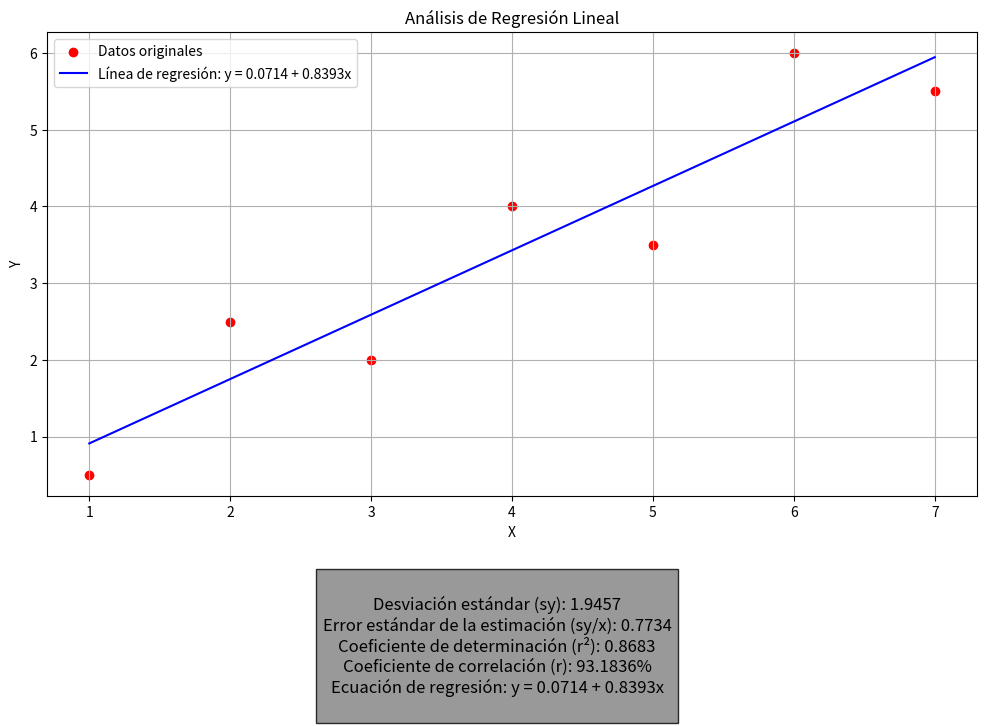

The matplotlib source for this figure:
import numpy as np
import matplotlib.pyplot as plt
from math import sqrt

x = np.array([ 1, 2, 3, 4, 5, 6,7])
y = np.array([ 0.5, 2.5, 2, 4, 3.5, 6,5.5])
n = len(x)

media_x = np.mean(x)
media_y = np.mean(y)

suma_xy = np.sum(x * y)
suma_x = np.sum(x)
suma_y = np.sum(y)
suma_x_cuadrado = np.sum(x**2)
suma_y_cuadrado = np.sum(y**2)

a1 = (n * suma_xy - suma_x * suma_y) / (n * suma_x_cuadrado - suma_x**2)
a0 = media_y - a1 * media_x

y_pred = a1 * x + a0
st = np.sum((y - media_y)**2)
sr = np.sum((y - y_pred)**2)

sy = np.sqrt(st / (n - 1))
sy_x = np.sqrt(sr / (n - 2))

r_cuadrado = 1 - (sr / st)

r = sqrt(r_cuadrado)*100

plt.figure(figsize=(12, 8))

plt.scatter(x, y, color="red", label='Datos originales')
plt.plot(x, y_pred, color="blue", label=f'Línea de regresión: y = {a0:.4f} + {a1 :.4f}x')

resultados = f"""
Desviación estándar (sy): {sy:.4f}
Error estándar de la estimación (sy/x): {sy_x:.4f}
Coeficiente de determinación (r²): {r_cuadrado:.4f}
Coeficiente de correlación (r): {r:.4f}%
Ecuación de regresión: y = {a0:.4f} + {a1:.4f}x
"""
plt.figtext(0.5, 0.03, resultados, ha='center', fontsize=12, bbox={"facecolor":"grey", "alpha":0.8, "pad":5})
plt.title('Análisis de Regresión Lineal')
plt.xlabel('X')
plt.ylabel('Y')
plt.grid(True)
plt.legend()
plt.subplots_adjust(bottom=0.3) 
plt.show()